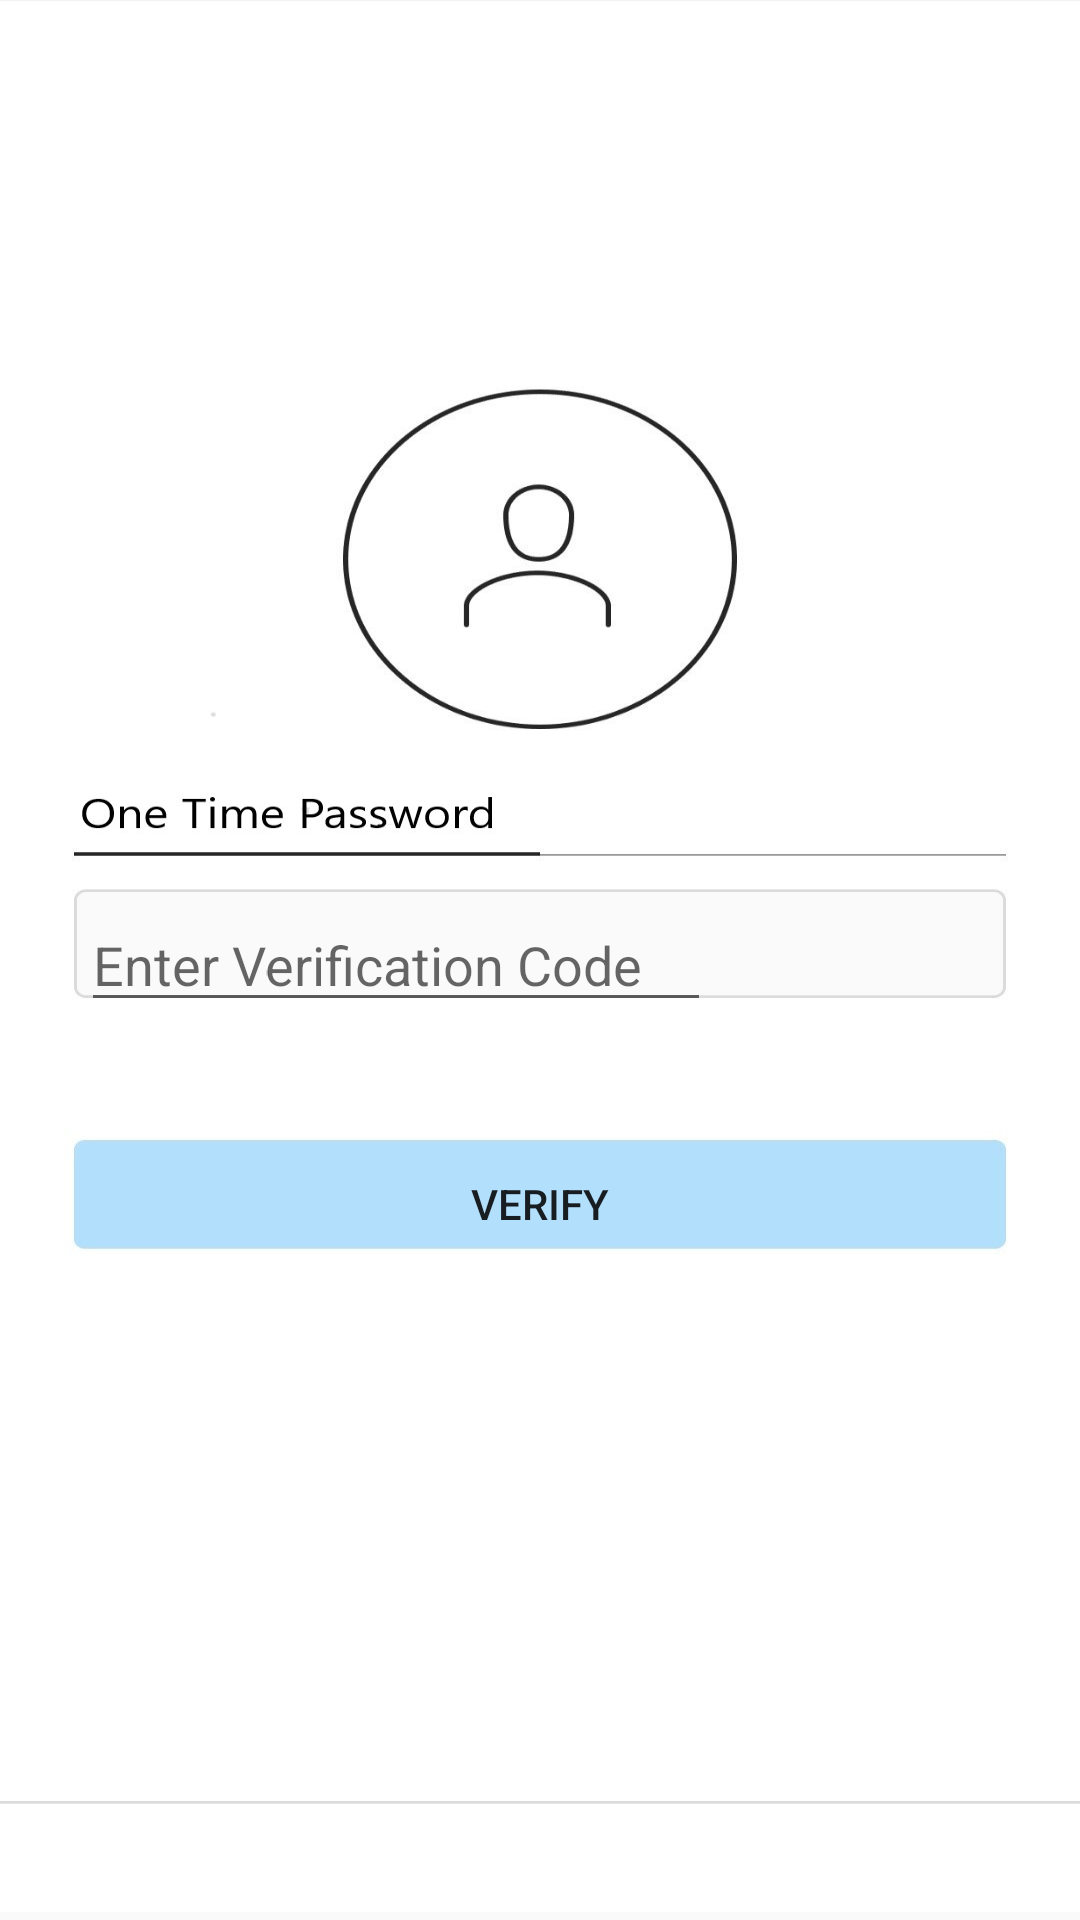

Here is an Android app screen rendered from its layout file. Give the layout XML and the strings, colors and styles it references.
<!-- AndroidManifest.xml: application theme AppTheme -->
<!-- res/layout/activity_verify.xml -->
<?xml version="1.0" encoding="utf-8"?>

<androidx.constraintlayout.widget.ConstraintLayout xmlns:android="http://schemas.android.com/apk/res/android"
    xmlns:app="http://schemas.android.com/apk/res-auto"
    xmlns:tools="http://schemas.android.com/tools"
    android:layout_width="match_parent"
    android:layout_height="match_parent"
    android:background="@drawable/regg"
    tools:context=".verify">

    <EditText
        android:id="@+id/editText2"
        android:layout_width="wrap_content"
        android:layout_height="wrap_content"
        android:layout_below="@id/progressBar"
        android:ems="10"
        android:hint="Enter Verification Code"
        android:inputType="phone"
        app:layout_constraintBottom_toBottomOf="parent"
        app:layout_constraintEnd_toEndOf="parent"
        app:layout_constraintHorizontal_bias="0.181"
        app:layout_constraintStart_toStartOf="parent"
        app:layout_constraintTop_toTopOf="parent" />

    <ProgressBar
        android:id="@+id/progressBar"
        style="?android:attr/progressBarStyle"
        android:layout_width="14dp"
        android:layout_height="62dp"
        android:visibility="gone"
        app:layout_constraintBottom_toBottomOf="parent"
        app:layout_constraintEnd_toEndOf="parent"
        app:layout_constraintHorizontal_bias="0.498"
        app:layout_constraintStart_toStartOf="parent"
        app:layout_constraintTop_toTopOf="parent"
        app:layout_constraintVertical_bias="0.757" />

    <Button
        android:id="@+id/button8"
        android:layout_width="330dp"
        android:layout_height="38dp"
        android:background="@null"
        android:text="Verify"
        app:layout_constraintBottom_toBottomOf="parent"
        app:layout_constraintEnd_toEndOf="parent"
        app:layout_constraintHorizontal_bias="0.498"
        app:layout_constraintStart_toStartOf="parent"
        app:layout_constraintTop_toTopOf="parent"
        app:layout_constraintVertical_bias="0.635" />

    <TextView
        android:id="@+id/email"
        android:layout_width="wrap_content"
        android:layout_height="wrap_content"
        app:layout_constraintBottom_toBottomOf="parent"
        app:layout_constraintEnd_toEndOf="parent"
        app:layout_constraintHorizontal_bias="0.181"
        app:layout_constraintStart_toStartOf="parent"
        app:layout_constraintTop_toTopOf="parent"
        app:layout_constraintVertical_bias="0.084" />

    <TextView
        android:id="@+id/password"
        android:layout_width="wrap_content"
        android:layout_height="wrap_content"
        app:layout_constraintBottom_toBottomOf="parent"
        app:layout_constraintEnd_toEndOf="parent"
        app:layout_constraintHorizontal_bias="0.181"
        app:layout_constraintStart_toStartOf="parent"
        app:layout_constraintTop_toTopOf="parent"
        app:layout_constraintVertical_bias="0.175" />
</androidx.constraintlayout.widget.ConstraintLayout>
<!-- resources referenced by this layout -->
<resources>
  <!-- drawable regg: jpg bitmap (drawable, 75780 bytes) -->
  <style name="AppTheme" parent="Theme.AppCompat.Light.NoActionBar">
          <item name="windowActionBar">false</item>
          <item name="windowNoTitle">true</item>
          <item name="android:statusBarColor">@android:color/transparent</item>
      </style>
</resources>
